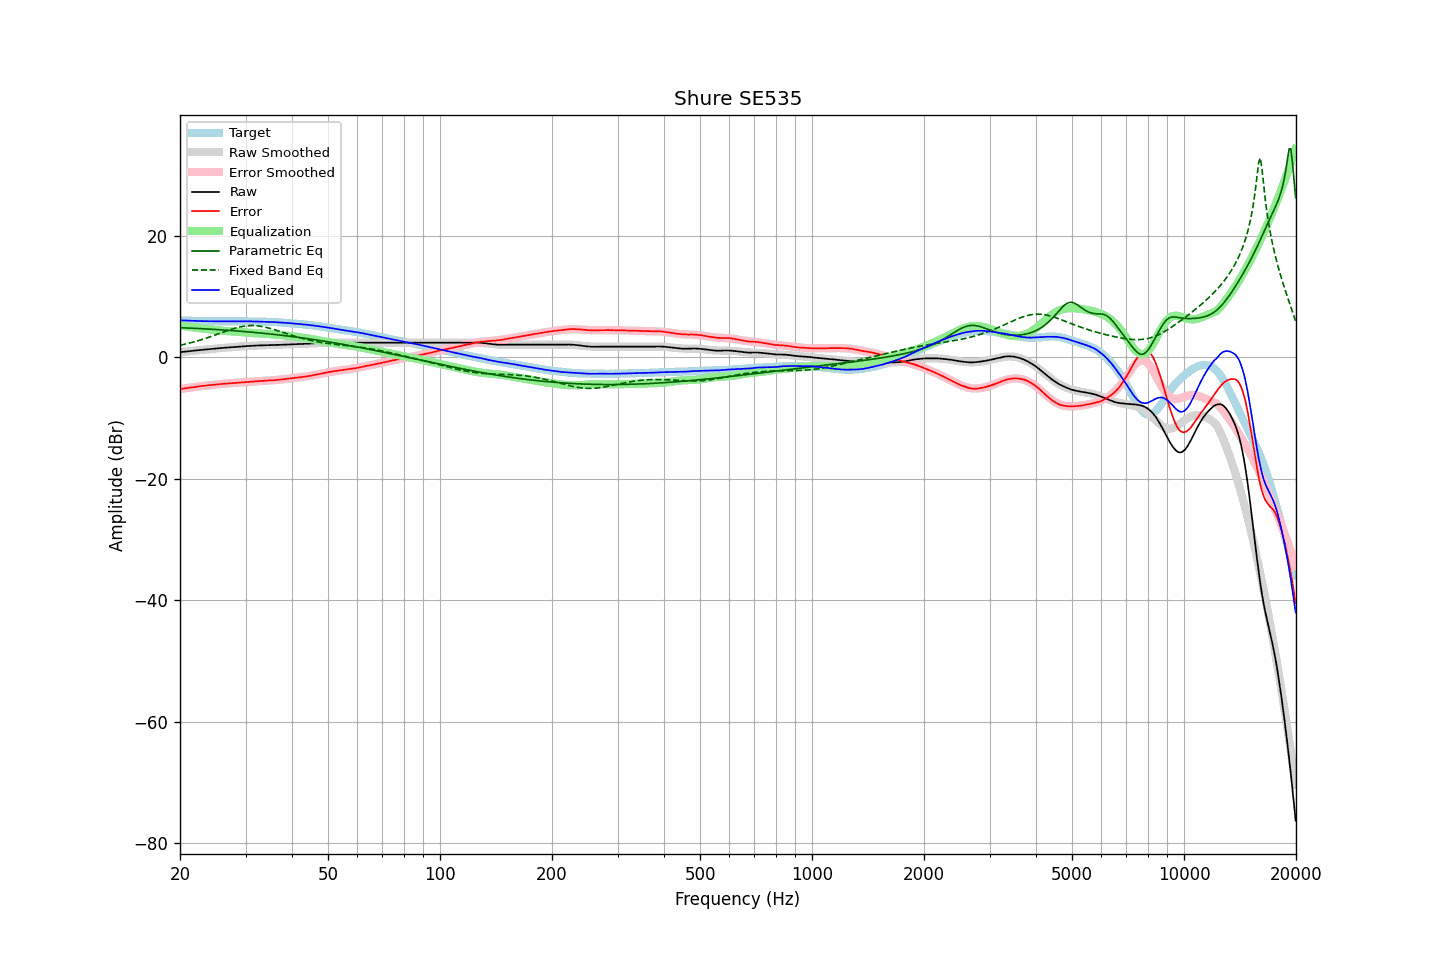

Source data for this figure (header and first rows):
frequency, raw, error, smoothed, error_smoothed, equalization, parametric_eq, fixed_band_eq, equalized_raw, equalized_smoothed, target
20.00, 0.85, -5.23, 0.84, -5.24, 5.24, 4.87, 1.97, 6.08, 6.08, 6.08
20.20, 0.88, -5.19, 0.87, -5.20, 5.20, 4.86, 2.03, 6.07, 6.07, 6.07
20.40, 0.90, -5.16, 0.90, -5.16, 5.16, 4.85, 2.09, 6.05, 6.06, 6.06
20.61, 0.93, -5.12, 0.93, -5.12, 5.12, 4.84, 2.15, 6.04, 6.04, 6.05
20.81, 0.96, -5.07, 0.95, -5.08, 5.08, 4.83, 2.22, 6.03, 6.03, 6.03
21.02, 0.98, -5.04, 0.98, -5.04, 5.04, 4.81, 2.28, 6.02, 6.02, 6.02
21.23, 1.01, -5.00, 1.01, -5.00, 5.00, 4.80, 2.35, 6.01, 6.01, 6.01
21.44, 1.04, -4.98, 1.04, -4.97, 4.97, 4.79, 2.42, 6.00, 6.00, 6.02
21.66, 1.07, -4.93, 1.06, -4.93, 4.93, 4.78, 2.49, 6.00, 5.99, 6.00
21.87, 1.09, -4.91, 1.09, -4.89, 4.89, 4.77, 2.56, 5.98, 5.99, 6.00
22.09, 1.12, -4.86, 1.12, -4.86, 4.86, 4.75, 2.63, 5.98, 5.98, 5.98
22.31, 1.15, -4.82, 1.14, -4.83, 4.83, 4.74, 2.71, 5.97, 5.97, 5.97
22.54, 1.18, -4.78, 1.17, -4.79, 4.79, 4.73, 2.79, 5.97, 5.96, 5.96
22.76, 1.20, -4.76, 1.20, -4.76, 4.76, 4.71, 2.87, 5.96, 5.96, 5.96
22.99, 1.23, -4.72, 1.22, -4.73, 4.73, 4.70, 2.95, 5.95, 5.95, 5.95
23.22, 1.25, -4.69, 1.25, -4.70, 4.70, 4.69, 3.04, 5.94, 5.95, 5.94
23.45, 1.28, -4.67, 1.28, -4.67, 4.67, 4.67, 3.12, 5.94, 5.94, 5.95
23.69, 1.31, -4.63, 1.30, -4.64, 4.64, 4.66, 3.21, 5.94, 5.94, 5.94
23.92, 1.33, -4.60, 1.33, -4.61, 4.61, 4.64, 3.30, 5.93, 5.93, 5.93
24.16, 1.36, -4.58, 1.35, -4.58, 4.58, 4.63, 3.39, 5.93, 5.93, 5.94
24.40, 1.38, -4.56, 1.38, -4.55, 4.55, 4.61, 3.48, 5.93, 5.93, 5.94
24.65, 1.41, -4.52, 1.40, -4.52, 4.52, 4.60, 3.58, 5.93, 5.93, 5.93
24.89, 1.43, -4.50, 1.43, -4.50, 4.50, 4.58, 3.67, 5.92, 5.92, 5.93
25.14, 1.45, -4.47, 1.45, -4.47, 4.47, 4.56, 3.77, 5.92, 5.92, 5.92
25.39, 1.48, -4.44, 1.48, -4.44, 4.44, 4.55, 3.86, 5.92, 5.92, 5.92
25.65, 1.51, -4.41, 1.50, -4.42, 4.42, 4.53, 3.96, 5.92, 5.92, 5.92
25.91, 1.53, -4.39, 1.53, -4.39, 4.39, 4.51, 4.06, 5.92, 5.92, 5.92
26.16, 1.56, -4.37, 1.55, -4.37, 4.37, 4.49, 4.15, 5.92, 5.92, 5.93
26.43, 1.58, -4.34, 1.57, -4.34, 4.34, 4.48, 4.25, 5.92, 5.92, 5.92
26.69, 1.60, -4.32, 1.60, -4.32, 4.32, 4.46, 4.34, 5.92, 5.92, 5.92
26.96, 1.63, -4.29, 1.62, -4.30, 4.30, 4.44, 4.43, 5.92, 5.92, 5.92
27.23, 1.65, -4.27, 1.64, -4.28, 4.28, 4.42, 4.52, 5.92, 5.92, 5.92
27.50, 1.67, -4.25, 1.67, -4.26, 4.26, 4.40, 4.60, 5.92, 5.92, 5.92
27.77, 1.69, -4.24, 1.69, -4.24, 4.24, 4.38, 4.69, 5.92, 5.93, 5.93
28.05, 1.71, -4.21, 1.71, -4.22, 4.22, 4.36, 4.77, 5.92, 5.93, 5.92
28.33, 1.73, -4.20, 1.73, -4.20, 4.20, 4.34, 4.84, 5.92, 5.93, 5.93
28.62, 1.75, -4.18, 1.75, -4.18, 4.18, 4.32, 4.91, 5.93, 5.93, 5.93
28.90, 1.77, -4.17, 1.77, -4.16, 4.16, 4.30, 4.97, 5.93, 5.93, 5.94
29.19, 1.79, -4.15, 1.79, -4.14, 4.14, 4.28, 5.03, 5.93, 5.93, 5.94
29.48, 1.81, -4.12, 1.80, -4.12, 4.12, 4.26, 5.08, 5.93, 5.93, 5.93
29.78, 1.83, -4.10, 1.82, -4.10, 4.10, 4.24, 5.13, 5.93, 5.92, 5.93
30.08, 1.85, -4.08, 1.84, -4.08, 4.08, 4.21, 5.16, 5.93, 5.92, 5.93
30.38, 1.86, -4.05, 1.85, -4.06, 4.06, 4.19, 5.19, 5.92, 5.92, 5.91
30.68, 1.87, -4.04, 1.87, -4.05, 4.05, 4.17, 5.21, 5.91, 5.91, 5.91
30.99, 1.88, -4.03, 1.88, -4.03, 4.03, 4.15, 5.22, 5.90, 5.91, 5.91
31.30, 1.89, -4.02, 1.90, -4.01, 4.01, 4.12, 5.22, 5.89, 5.90, 5.91
31.61, 1.91, -3.99, 1.91, -3.98, 3.98, 4.10, 5.22, 5.89, 5.89, 5.90
31.93, 1.93, -3.95, 1.92, -3.97, 3.97, 4.07, 5.20, 5.89, 5.89, 5.88
32.24, 1.94, -3.95, 1.93, -3.95, 3.95, 4.05, 5.18, 5.88, 5.88, 5.89
32.57, 1.95, -3.92, 1.95, -3.93, 3.93, 4.02, 5.15, 5.87, 5.87, 5.87
32.89, 1.96, -3.91, 1.96, -3.91, 3.91, 4.00, 5.11, 5.87, 5.87, 5.87
33.22, 1.97, -3.89, 1.97, -3.89, 3.89, 3.97, 5.07, 5.86, 5.86, 5.86
33.55, 1.98, -3.88, 1.98, -3.88, 3.88, 3.95, 5.02, 5.85, 5.85, 5.86
33.89, 2.00, -3.85, 1.99, -3.86, 3.86, 3.92, 4.96, 5.86, 5.85, 5.85
34.23, 2.00, -3.83, 1.99, -3.84, 3.84, 3.89, 4.90, 5.84, 5.84, 5.83
34.57, 2.01, -3.82, 2.00, -3.83, 3.83, 3.86, 4.83, 5.83, 5.83, 5.83
34.92, 2.02, -3.79, 2.01, -3.81, 3.81, 3.84, 4.76, 5.83, 5.82, 5.81
35.27, 2.02, -3.81, 2.02, -3.79, 3.79, 3.81, 4.68, 5.81, 5.81, 5.83
35.62, 2.03, -3.77, 2.02, -3.78, 3.78, 3.78, 4.60, 5.80, 5.80, 5.80
35.97, 2.03, -3.77, 2.03, -3.75, 3.75, 3.75, 4.52, 5.78, 5.79, 5.80
... 635 more rows
